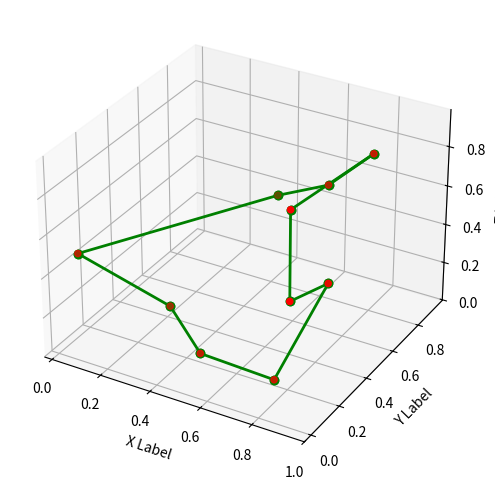

The matplotlib source for this figure:
import numpy as np
import matplotlib.pyplot as plt
from mpl_toolkits.mplot3d import Axes3D


def distance(point1, point2):
    return np.sqrt(np.sum((point1 - point2) ** 2))


def ant_colony_optimization(points, n_ants, n_iterations, alpha, beta, evaporation_rate, Q):
    n_points = len(points)
    pheromone = np. ones((n_points, n_points))
    best_path = None
    best_path_length = np.inf

    for iteration in range(n_iterations):
        paths = []
        path_lengths = []

        for ant in range(n_ants):
            visited = [False] * n_points
            current_point = np.random.randint(n_points)
            visited[current_point] = True
            path = [current_point]
            path_length = 0

            while False in visited:
                unvisited = np.where(np.logical_not(visited))[0]
                probabilities = np.zeros(len(unvisited))

                for i, unvisited_point in enumerate(unvisited):
                    probabilities[i] = pheromone[current_point, unvisited_point] ** alpha / distance(
                        points[current_point], points[unvisited_point]) ** beta

                probabilities /= np.sum(probabilities)

                next_point = np.random.choice(unvisited, p=probabilities)
                path.append(next_point)
                path_length += distance(points[current_point], points[next_point])
                visited[next_point] = True
                current_point = next_point

            paths.append(path)
            path_lengths.append(path_length)

            if path_length < best_path_length:
                best_path = path
                best_path_length = path_length

        pheromone *= evaporation_rate

        for path, path_length in zip(paths, path_lengths):
            for i in range(n_points - 1):
                pheromone[path[i], path[i + 1]] += Q / path_length
            pheromone[path[-1], path[0]] += Q / path_length

    fig = plt.figure(figsize=(8, 6))
    ax = fig.add_subplot(111, projection='3d')
    ax.scatter(points[:, 0], points[:, 1], points[:, 2], c='r', marker='o')

    for i in range(n_points - 1):
        ax.plot([points[best_path[i], 0], points[best_path[i + 1], 0]],
                [points[best_path[i], 1], points[best_path[i + 1], 1]],
                [points[best_path[i], 2], points[best_path[i + 1], 2]],
                c='g', linestyle='-', linewidth=2, marker='o')

    ax.plot([points[best_path[0], 0], points[best_path[-1], 0]],
            [points[best_path[0], 1], points[best_path[-1], 1]],
            [points[best_path[0], 2], points[best_path[-1], 2]],
            c='g', linestyle='-', linewidth=2, marker='o')

    ax.set_xlabel('X Label')
    ax.set_ylabel('Y Label')
    ax.set_zlabel('Z Label')
    plt.show()


# Example usage:
points = np.random.rand(10, 3)  # Generate 10 random 3D points
ant_colony_optimization(points, n_ants=10, n_iterations=100, alpha=1, beta=1, evaporation_rate=0.5, Q=1)